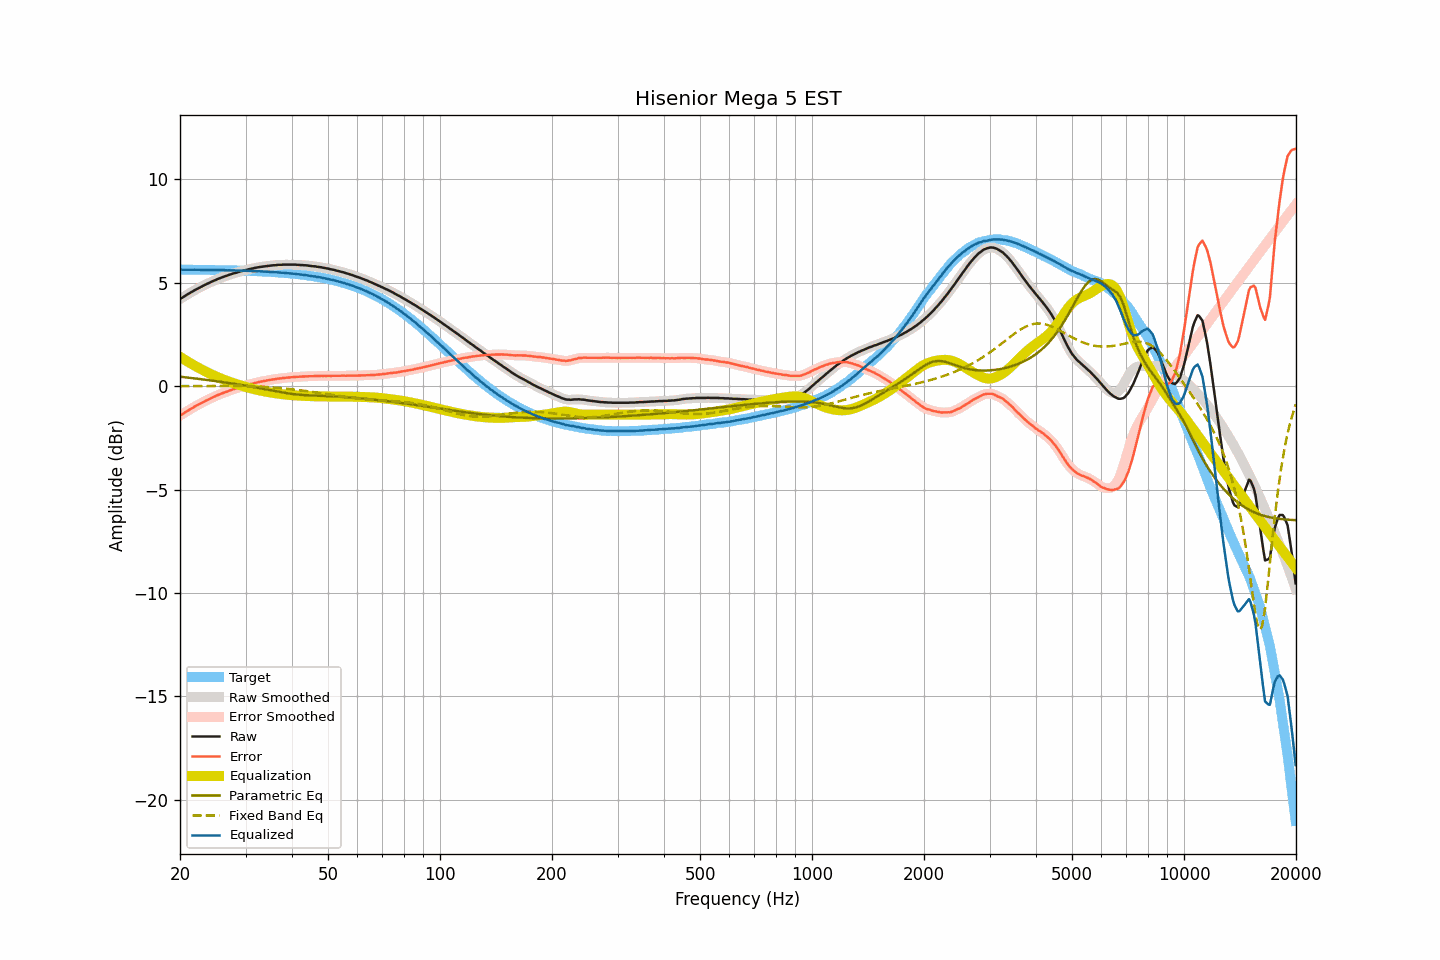

Source data for this figure (header and first rows):
frequency, raw, smoothed, error, error_smoothed, equalization, parametric_eq, fixed_band_eq, equalized_raw, equalized_smoothed, target
20.00, 4.22, 4.22, -1.42, -1.42, 1.43, 0.46, 0.00, 5.64, 5.64, 5.64
20.20, 4.26, 4.26, -1.38, -1.37, 1.37, 0.45, 0.00, 5.63, 5.64, 5.64
20.40, 4.31, 4.31, -1.33, -1.33, 1.32, 0.44, 0.00, 5.63, 5.64, 5.64
20.61, 4.36, 4.36, -1.28, -1.28, 1.27, 0.43, 0.00, 5.63, 5.63, 5.64
20.81, 4.41, 4.41, -1.23, -1.23, 1.23, 0.42, 0.00, 5.64, 5.63, 5.64
21.02, 4.46, 4.46, -1.18, -1.18, 1.18, 0.41, 0.00, 5.64, 5.64, 5.63
21.23, 4.50, 4.50, -1.13, -1.13, 1.13, 0.41, 0.00, 5.63, 5.63, 5.63
21.44, 4.55, 4.55, -1.08, -1.09, 1.09, 0.40, 0.01, 5.64, 5.63, 5.63
21.66, 4.59, 4.59, -1.04, -1.04, 1.04, 0.39, 0.01, 5.63, 5.63, 5.63
21.87, 4.64, 4.64, -0.99, -0.99, 1.00, 0.38, 0.01, 5.64, 5.63, 5.63
22.09, 4.68, 4.68, -0.95, -0.95, 0.95, 0.37, 0.01, 5.63, 5.63, 5.63
22.31, 4.72, 4.72, -0.91, -0.91, 0.91, 0.36, 0.01, 5.63, 5.63, 5.63
22.54, 4.76, 4.76, -0.87, -0.87, 0.87, 0.35, 0.01, 5.63, 5.63, 5.63
22.76, 4.80, 4.80, -0.83, -0.83, 0.83, 0.34, 0.01, 5.63, 5.63, 5.63
22.99, 4.84, 4.84, -0.79, -0.79, 0.79, 0.33, 0.01, 5.63, 5.63, 5.63
23.22, 4.88, 4.88, -0.75, -0.75, 0.75, 0.32, 0.01, 5.63, 5.63, 5.63
23.45, 4.92, 4.92, -0.71, -0.71, 0.71, 0.31, 0.01, 5.63, 5.63, 5.63
23.69, 4.96, 4.96, -0.67, -0.67, 0.67, 0.30, 0.01, 5.63, 5.62, 5.62
23.92, 4.99, 4.99, -0.63, -0.63, 0.63, 0.29, 0.01, 5.62, 5.62, 5.62
24.16, 5.03, 5.03, -0.59, -0.59, 0.59, 0.28, 0.01, 5.62, 5.62, 5.62
24.40, 5.07, 5.06, -0.55, -0.56, 0.56, 0.27, 0.01, 5.62, 5.62, 5.62
24.65, 5.10, 5.10, -0.52, -0.52, 0.52, 0.26, 0.01, 5.62, 5.62, 5.62
24.89, 5.13, 5.13, -0.49, -0.48, 0.48, 0.25, 0.02, 5.61, 5.62, 5.62
25.14, 5.17, 5.17, -0.45, -0.45, 0.45, 0.24, 0.02, 5.62, 5.62, 5.62
25.39, 5.20, 5.20, -0.42, -0.42, 0.42, 0.23, 0.02, 5.62, 5.62, 5.62
25.65, 5.23, 5.23, -0.38, -0.38, 0.38, 0.22, 0.02, 5.61, 5.61, 5.61
25.91, 5.26, 5.26, -0.35, -0.35, 0.35, 0.20, 0.02, 5.61, 5.61, 5.61
26.16, 5.29, 5.29, -0.32, -0.32, 0.32, 0.19, 0.02, 5.61, 5.61, 5.61
26.43, 5.32, 5.32, -0.29, -0.29, 0.29, 0.18, 0.02, 5.61, 5.61, 5.61
26.69, 5.34, 5.34, -0.27, -0.26, 0.26, 0.17, 0.02, 5.60, 5.61, 5.61
26.96, 5.37, 5.37, -0.24, -0.24, 0.24, 0.16, 0.02, 5.60, 5.60, 5.61
27.23, 5.40, 5.40, -0.21, -0.21, 0.21, 0.15, 0.02, 5.61, 5.60, 5.60
27.50, 5.42, 5.42, -0.18, -0.18, 0.18, 0.14, 0.02, 5.60, 5.60, 5.60
27.77, 5.45, 5.45, -0.15, -0.15, 0.15, 0.12, 0.02, 5.60, 5.60, 5.60
28.05, 5.47, 5.47, -0.13, -0.13, 0.13, 0.11, 0.02, 5.60, 5.60, 5.60
28.33, 5.49, 5.49, -0.11, -0.10, 0.10, 0.10, 0.02, 5.59, 5.60, 5.60
28.62, 5.52, 5.52, -0.08, -0.08, 0.08, 0.09, 0.02, 5.60, 5.59, 5.59
28.90, 5.54, 5.54, -0.05, -0.05, 0.05, 0.07, 0.02, 5.59, 5.59, 5.59
29.19, 5.56, 5.56, -0.03, -0.03, 0.03, 0.06, 0.01, 5.59, 5.59, 5.59
29.48, 5.58, 5.58, -0.01, -0.01, 0.01, 0.05, 0.01, 5.59, 5.59, 5.59
29.78, 5.60, 5.60, 0.01, 0.01, -0.02, 0.04, 0.01, 5.58, 5.58, 5.58
30.08, 5.62, 5.62, 0.04, 0.04, -0.04, 0.02, 0.01, 5.58, 5.58, 5.58
30.38, 5.64, 5.64, 0.06, 0.06, -0.06, 0.01, 0.01, 5.58, 5.58, 5.58
30.68, 5.66, 5.66, 0.08, 0.08, -0.08, -0.00, 0.01, 5.58, 5.58, 5.58
30.99, 5.68, 5.68, 0.11, 0.10, -0.10, -0.02, 0.00, 5.58, 5.57, 5.57
31.30, 5.69, 5.69, 0.12, 0.12, -0.12, -0.03, -0.00, 5.57, 5.57, 5.57
31.61, 5.71, 5.71, 0.14, 0.14, -0.14, -0.04, -0.00, 5.57, 5.57, 5.57
31.93, 5.73, 5.73, 0.17, 0.16, -0.16, -0.06, -0.01, 5.57, 5.56, 5.56
32.24, 5.74, 5.74, 0.18, 0.18, -0.18, -0.07, -0.01, 5.56, 5.56, 5.56
32.57, 5.76, 5.76, 0.20, 0.20, -0.20, -0.09, -0.02, 5.56, 5.56, 5.56
32.89, 5.77, 5.77, 0.22, 0.22, -0.21, -0.10, -0.02, 5.56, 5.55, 5.55
33.22, 5.78, 5.78, 0.23, 0.23, -0.23, -0.12, -0.02, 5.55, 5.55, 5.55
33.55, 5.79, 5.79, 0.24, 0.24, -0.25, -0.13, -0.03, 5.54, 5.54, 5.55
33.89, 5.80, 5.80, 0.26, 0.26, -0.26, -0.15, -0.03, 5.54, 5.54, 5.54
34.23, 5.81, 5.81, 0.27, 0.27, -0.27, -0.16, -0.04, 5.54, 5.54, 5.54
34.57, 5.82, 5.82, 0.29, 0.29, -0.29, -0.18, -0.05, 5.53, 5.53, 5.53
34.92, 5.83, 5.83, 0.30, 0.30, -0.30, -0.19, -0.05, 5.53, 5.53, 5.53
35.27, 5.84, 5.84, 0.32, 0.32, -0.31, -0.21, -0.06, 5.52, 5.52, 5.52
35.62, 5.85, 5.85, 0.33, 0.33, -0.33, -0.22, -0.06, 5.52, 5.52, 5.52
35.97, 5.85, 5.85, 0.34, 0.34, -0.34, -0.24, -0.07, 5.51, 5.51, 5.51
... 635 more rows
